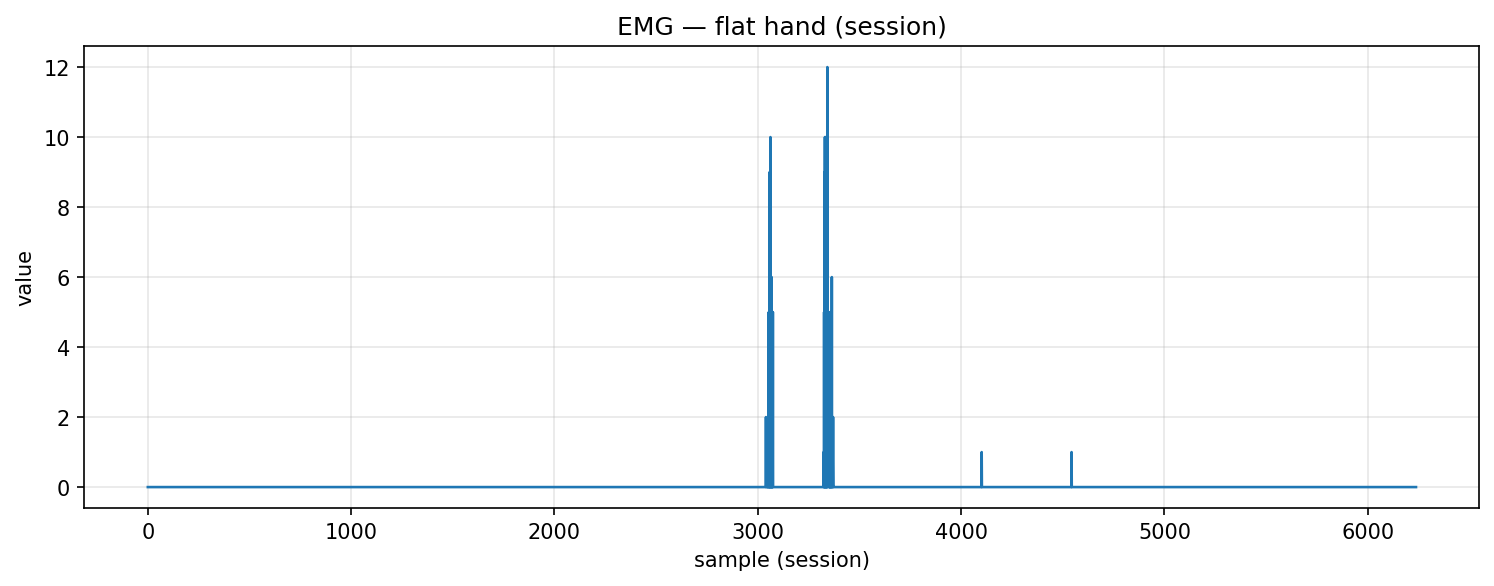

Source data for this figure (header and first rows):
timestamp, device, address, char_uuid, label, col_index, value, payload_ascii, payload_hex
2025-10-30T19:31:36.699, MyoWareSensor1, 88:13:BF:14:F7:1E, f3a56edf-8f1e-4533-93bf-5601b2e91308, flat_hand, 1, 0.0, 0.00, 302e3030
2025-10-30T19:31:36.699, MyoWareSensor1, 88:13:BF:14:F7:1E, f3a56edf-8f1e-4533-93bf-5601b2e91308, flat_hand, 1, 0.0, 0.00, 302e3030
2025-10-30T19:31:36.699, MyoWareSensor1, 88:13:BF:14:F7:1E, f3a56edf-8f1e-4533-93bf-5601b2e91308, flat_hand, 1, 0.0, 0.00, 302e3030
2025-10-30T19:31:36.699, MyoWareSensor1, 88:13:BF:14:F7:1E, f3a56edf-8f1e-4533-93bf-5601b2e91308, flat_hand, 1, 0.0, 0.00, 302e3030
2025-10-30T19:31:36.701, MyoWareSensor1, 88:13:BF:14:F7:1E, f3a56edf-8f1e-4533-93bf-5601b2e91308, flat_hand, 1, 0.0, 0.00, 302e3030
2025-10-30T19:31:36.701, MyoWareSensor1, 88:13:BF:14:F7:1E, f3a56edf-8f1e-4533-93bf-5601b2e91308, flat_hand, 1, 0.0, 0.00, 302e3030
2025-10-30T19:31:36.701, MyoWareSensor1, 88:13:BF:14:F7:1E, f3a56edf-8f1e-4533-93bf-5601b2e91308, flat_hand, 1, 0.0, 0.00, 302e3030
2025-10-30T19:31:36.702, MyoWareSensor1, 88:13:BF:14:F7:1E, f3a56edf-8f1e-4533-93bf-5601b2e91308, flat_hand, 1, 0.0, 0.00, 302e3030
2025-10-30T19:31:36.702, MyoWareSensor1, 88:13:BF:14:F7:1E, f3a56edf-8f1e-4533-93bf-5601b2e91308, flat_hand, 1, 0.0, 0.00, 302e3030
2025-10-30T19:31:36.702, MyoWareSensor1, 88:13:BF:14:F7:1E, f3a56edf-8f1e-4533-93bf-5601b2e91308, flat_hand, 1, 0.0, 0.00, 302e3030
2025-10-30T19:31:36.703, MyoWareSensor1, 88:13:BF:14:F7:1E, f3a56edf-8f1e-4533-93bf-5601b2e91308, flat_hand, 1, 0.0, 0.00, 302e3030
2025-10-30T19:31:36.703, MyoWareSensor1, 88:13:BF:14:F7:1E, f3a56edf-8f1e-4533-93bf-5601b2e91308, flat_hand, 1, 0.0, 0.00, 302e3030
2025-10-30T19:31:36.703, MyoWareSensor1, 88:13:BF:14:F7:1E, f3a56edf-8f1e-4533-93bf-5601b2e91308, flat_hand, 1, 0.0, 0.00, 302e3030
2025-10-30T19:31:36.703, MyoWareSensor1, 88:13:BF:14:F7:1E, f3a56edf-8f1e-4533-93bf-5601b2e91308, flat_hand, 1, 0.0, 0.00, 302e3030
2025-10-30T19:31:36.704, MyoWareSensor1, 88:13:BF:14:F7:1E, f3a56edf-8f1e-4533-93bf-5601b2e91308, flat_hand, 1, 0.0, 0.00, 302e3030
2025-10-30T19:31:36.705, MyoWareSensor1, 88:13:BF:14:F7:1E, f3a56edf-8f1e-4533-93bf-5601b2e91308, flat_hand, 1, 0.0, 0.00, 302e3030
2025-10-30T19:31:36.705, MyoWareSensor1, 88:13:BF:14:F7:1E, f3a56edf-8f1e-4533-93bf-5601b2e91308, flat_hand, 1, 0.0, 0.00, 302e3030
2025-10-30T19:31:36.706, MyoWareSensor1, 88:13:BF:14:F7:1E, f3a56edf-8f1e-4533-93bf-5601b2e91308, flat_hand, 1, 0.0, 0.00, 302e3030
2025-10-30T19:31:36.706, MyoWareSensor1, 88:13:BF:14:F7:1E, f3a56edf-8f1e-4533-93bf-5601b2e91308, flat_hand, 1, 0.0, 0.00, 302e3030
2025-10-30T19:31:36.707, MyoWareSensor1, 88:13:BF:14:F7:1E, f3a56edf-8f1e-4533-93bf-5601b2e91308, flat_hand, 1, 0.0, 0.00, 302e3030
2025-10-30T19:31:36.707, MyoWareSensor1, 88:13:BF:14:F7:1E, f3a56edf-8f1e-4533-93bf-5601b2e91308, flat_hand, 1, 0.0, 0.00, 302e3030
2025-10-30T19:31:36.720, MyoWareSensor1, 88:13:BF:14:F7:1E, f3a56edf-8f1e-4533-93bf-5601b2e91308, flat_hand, 1, 0.0, 0.00, 302e3030
2025-10-30T19:31:36.720, MyoWareSensor1, 88:13:BF:14:F7:1E, f3a56edf-8f1e-4533-93bf-5601b2e91308, flat_hand, 1, 0.0, 0.00, 302e3030
2025-10-30T19:31:36.721, MyoWareSensor1, 88:13:BF:14:F7:1E, f3a56edf-8f1e-4533-93bf-5601b2e91308, flat_hand, 1, 0.0, 0.00, 302e3030
2025-10-30T19:31:36.721, MyoWareSensor1, 88:13:BF:14:F7:1E, f3a56edf-8f1e-4533-93bf-5601b2e91308, flat_hand, 1, 0.0, 0.00, 302e3030
2025-10-30T19:31:36.721, MyoWareSensor1, 88:13:BF:14:F7:1E, f3a56edf-8f1e-4533-93bf-5601b2e91308, flat_hand, 1, 0.0, 0.00, 302e3030
2025-10-30T19:31:36.722, MyoWareSensor1, 88:13:BF:14:F7:1E, f3a56edf-8f1e-4533-93bf-5601b2e91308, flat_hand, 1, 0.0, 0.00, 302e3030
2025-10-30T19:31:36.723, MyoWareSensor1, 88:13:BF:14:F7:1E, f3a56edf-8f1e-4533-93bf-5601b2e91308, flat_hand, 1, 0.0, 0.00, 302e3030
2025-10-30T19:31:36.724, MyoWareSensor1, 88:13:BF:14:F7:1E, f3a56edf-8f1e-4533-93bf-5601b2e91308, flat_hand, 1, 0.0, 0.00, 302e3030
2025-10-30T19:31:36.724, MyoWareSensor1, 88:13:BF:14:F7:1E, f3a56edf-8f1e-4533-93bf-5601b2e91308, flat_hand, 1, 0.0, 0.00, 302e3030
2025-10-30T19:31:36.724, MyoWareSensor1, 88:13:BF:14:F7:1E, f3a56edf-8f1e-4533-93bf-5601b2e91308, flat_hand, 1, 0.0, 0.00, 302e3030
2025-10-30T19:31:36.725, MyoWareSensor1, 88:13:BF:14:F7:1E, f3a56edf-8f1e-4533-93bf-5601b2e91308, flat_hand, 1, 0.0, 0.00, 302e3030
2025-10-30T19:31:36.725, MyoWareSensor1, 88:13:BF:14:F7:1E, f3a56edf-8f1e-4533-93bf-5601b2e91308, flat_hand, 1, 0.0, 0.00, 302e3030
2025-10-30T19:31:36.725, MyoWareSensor1, 88:13:BF:14:F7:1E, f3a56edf-8f1e-4533-93bf-5601b2e91308, flat_hand, 1, 0.0, 0.00, 302e3030
2025-10-30T19:31:36.727, MyoWareSensor1, 88:13:BF:14:F7:1E, f3a56edf-8f1e-4533-93bf-5601b2e91308, flat_hand, 1, 0.0, 0.00, 302e3030
2025-10-30T19:31:36.727, MyoWareSensor1, 88:13:BF:14:F7:1E, f3a56edf-8f1e-4533-93bf-5601b2e91308, flat_hand, 1, 0.0, 0.00, 302e3030
2025-10-30T19:31:36.727, MyoWareSensor1, 88:13:BF:14:F7:1E, f3a56edf-8f1e-4533-93bf-5601b2e91308, flat_hand, 1, 0.0, 0.00, 302e3030
2025-10-30T19:31:36.734, MyoWareSensor1, 88:13:BF:14:F7:1E, f3a56edf-8f1e-4533-93bf-5601b2e91308, flat_hand, 1, 0.0, 0.00, 302e3030
2025-10-30T19:31:36.735, MyoWareSensor1, 88:13:BF:14:F7:1E, f3a56edf-8f1e-4533-93bf-5601b2e91308, flat_hand, 1, 0.0, 0.00, 302e3030
2025-10-30T19:31:36.735, MyoWareSensor1, 88:13:BF:14:F7:1E, f3a56edf-8f1e-4533-93bf-5601b2e91308, flat_hand, 1, 0.0, 0.00, 302e3030
2025-10-30T19:31:36.735, MyoWareSensor1, 88:13:BF:14:F7:1E, f3a56edf-8f1e-4533-93bf-5601b2e91308, flat_hand, 1, 0.0, 0.00, 302e3030
2025-10-30T19:31:36.735, MyoWareSensor1, 88:13:BF:14:F7:1E, f3a56edf-8f1e-4533-93bf-5601b2e91308, flat_hand, 1, 0.0, 0.00, 302e3030
2025-10-30T19:31:36.735, MyoWareSensor1, 88:13:BF:14:F7:1E, f3a56edf-8f1e-4533-93bf-5601b2e91308, flat_hand, 1, 0.0, 0.00, 302e3030
2025-10-30T19:31:36.738, MyoWareSensor1, 88:13:BF:14:F7:1E, f3a56edf-8f1e-4533-93bf-5601b2e91308, flat_hand, 1, 0.0, 0.00, 302e3030
2025-10-30T19:31:36.740, MyoWareSensor1, 88:13:BF:14:F7:1E, f3a56edf-8f1e-4533-93bf-5601b2e91308, flat_hand, 1, 0.0, 0.00, 302e3030
2025-10-30T19:31:36.740, MyoWareSensor1, 88:13:BF:14:F7:1E, f3a56edf-8f1e-4533-93bf-5601b2e91308, flat_hand, 1, 0.0, 0.00, 302e3030
2025-10-30T19:31:36.740, MyoWareSensor1, 88:13:BF:14:F7:1E, f3a56edf-8f1e-4533-93bf-5601b2e91308, flat_hand, 1, 0.0, 0.00, 302e3030
2025-10-30T19:31:36.740, MyoWareSensor1, 88:13:BF:14:F7:1E, f3a56edf-8f1e-4533-93bf-5601b2e91308, flat_hand, 1, 0.0, 0.00, 302e3030
2025-10-30T19:31:36.740, MyoWareSensor1, 88:13:BF:14:F7:1E, f3a56edf-8f1e-4533-93bf-5601b2e91308, flat_hand, 1, 0.0, 0.00, 302e3030
2025-10-30T19:31:36.740, MyoWareSensor1, 88:13:BF:14:F7:1E, f3a56edf-8f1e-4533-93bf-5601b2e91308, flat_hand, 1, 0.0, 0.00, 302e3030
2025-10-30T19:31:36.744, MyoWareSensor1, 88:13:BF:14:F7:1E, f3a56edf-8f1e-4533-93bf-5601b2e91308, flat_hand, 1, 0.0, 0.00, 302e3030
2025-10-30T19:31:36.744, MyoWareSensor1, 88:13:BF:14:F7:1E, f3a56edf-8f1e-4533-93bf-5601b2e91308, flat_hand, 1, 0.0, 0.00, 302e3030
2025-10-30T19:31:36.744, MyoWareSensor1, 88:13:BF:14:F7:1E, f3a56edf-8f1e-4533-93bf-5601b2e91308, flat_hand, 1, 0.0, 0.00, 302e3030
2025-10-30T19:31:36.744, MyoWareSensor1, 88:13:BF:14:F7:1E, f3a56edf-8f1e-4533-93bf-5601b2e91308, flat_hand, 1, 0.0, 0.00, 302e3030
2025-10-30T19:31:36.746, MyoWareSensor1, 88:13:BF:14:F7:1E, f3a56edf-8f1e-4533-93bf-5601b2e91308, flat_hand, 1, 0.0, 0.00, 302e3030
2025-10-30T19:31:36.746, MyoWareSensor1, 88:13:BF:14:F7:1E, f3a56edf-8f1e-4533-93bf-5601b2e91308, flat_hand, 1, 0.0, 0.00, 302e3030
2025-10-30T19:31:36.746, MyoWareSensor1, 88:13:BF:14:F7:1E, f3a56edf-8f1e-4533-93bf-5601b2e91308, flat_hand, 1, 0.0, 0.00, 302e3030
2025-10-30T19:31:36.752, MyoWareSensor1, 88:13:BF:14:F7:1E, f3a56edf-8f1e-4533-93bf-5601b2e91308, flat_hand, 1, 0.0, 0.00, 302e3030
2025-10-30T19:31:36.752, MyoWareSensor1, 88:13:BF:14:F7:1E, f3a56edf-8f1e-4533-93bf-5601b2e91308, flat_hand, 1, 0.0, 0.00, 302e3030
2025-10-30T19:31:36.752, MyoWareSensor1, 88:13:BF:14:F7:1E, f3a56edf-8f1e-4533-93bf-5601b2e91308, flat_hand, 1, 0.0, 0.00, 302e3030
... 6,178 more rows
